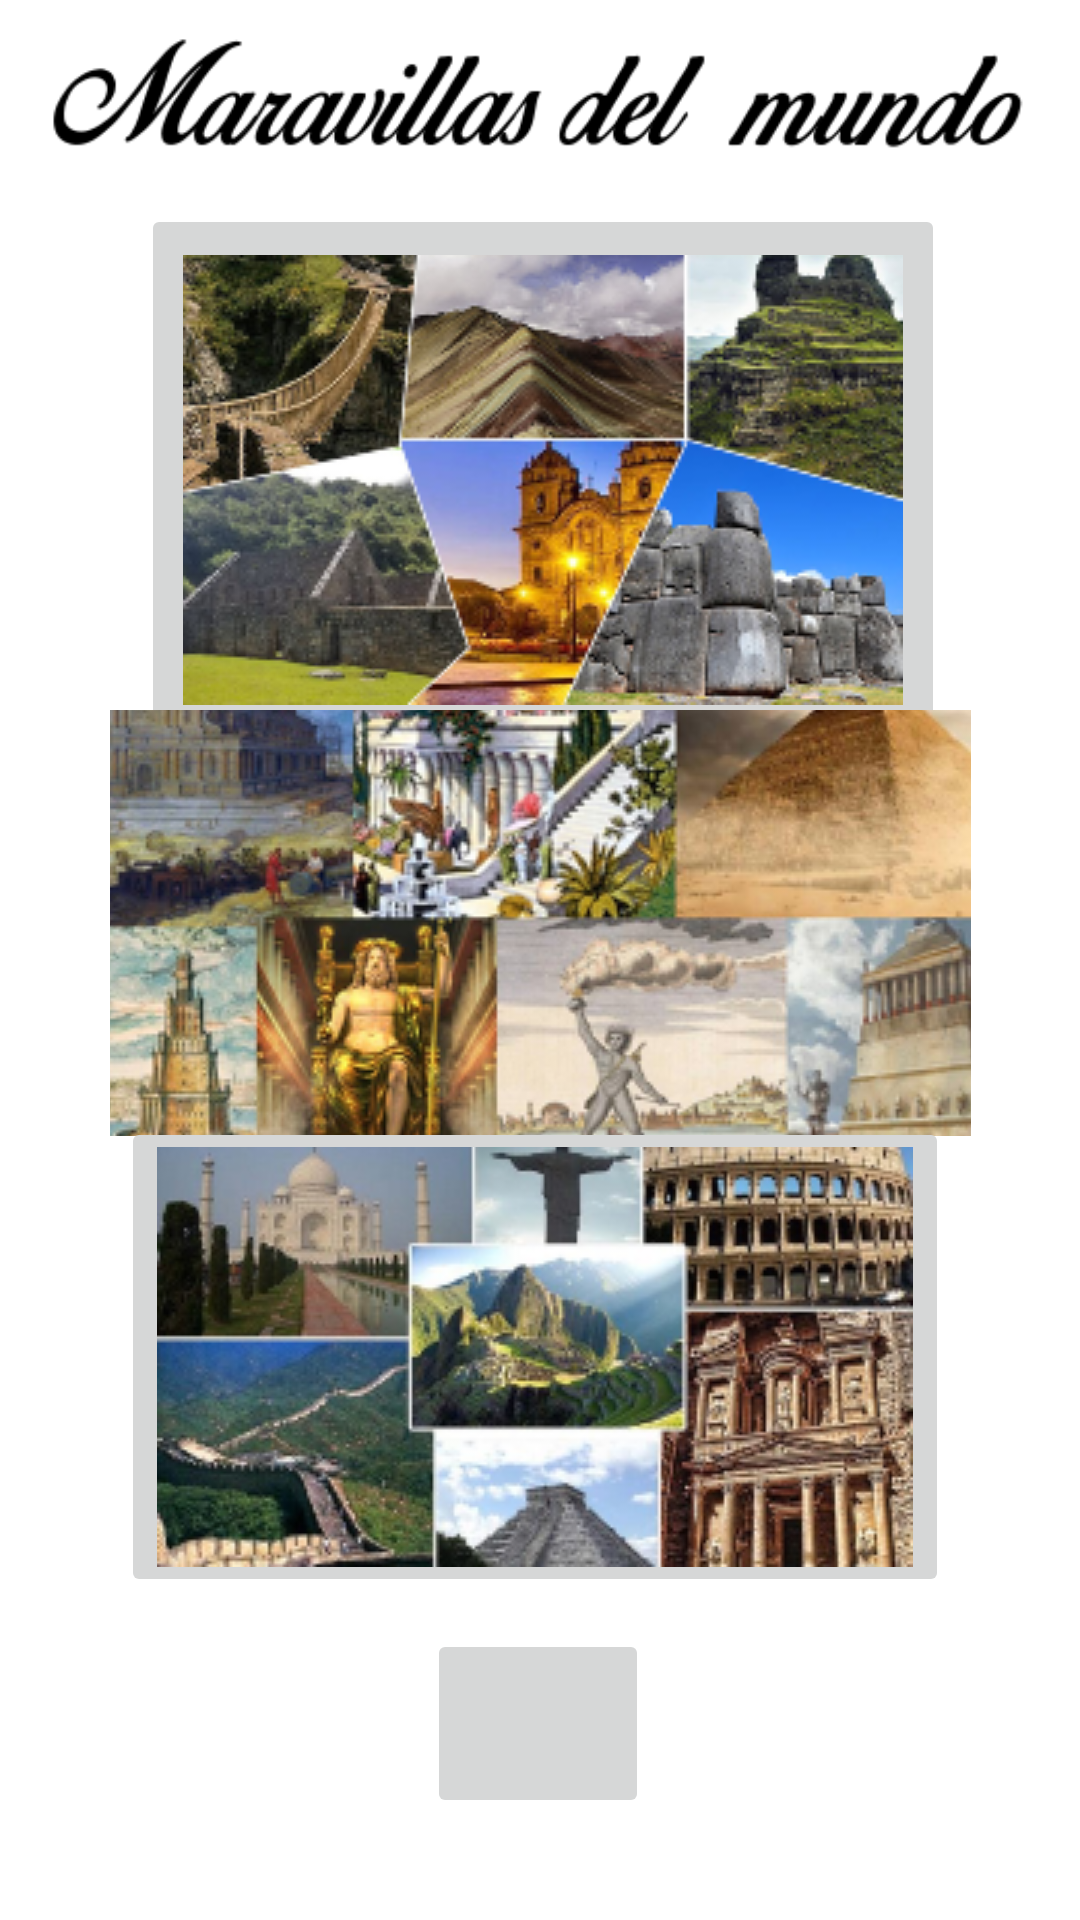

Produce the Android XML layout that renders to this screen, including the resource entries it uses.
<!-- AndroidManifest.xml: application theme Theme.TareaMapas -->
<!-- res/layout/activity_main.xml -->
<?xml version="1.0" encoding="utf-8"?>
<androidx.constraintlayout.widget.ConstraintLayout xmlns:android="http://schemas.android.com/apk/res/android"
    xmlns:app="http://schemas.android.com/apk/res-auto"
    xmlns:tools="http://schemas.android.com/tools"
    android:layout_width="match_parent"
    android:layout_height="match_parent"
    tools:context=".MainActivity">


    <ImageView
        android:layout_width="wrap_content"
        android:layout_height="wrap_content"
        android:src="@drawable/imagentexto"
        app:layout_constraintBottom_toBottomOf="parent"
        app:layout_constraintEnd_toEndOf="parent"
        app:layout_constraintHorizontal_bias="0.0"
        app:layout_constraintStart_toStartOf="parent"
        app:layout_constraintTop_toTopOf="parent"
        app:layout_constraintVertical_bias="0.0"
        tools:ignore="MissingConstraints" />

    <ImageButton
        android:id="@+id/ibLugaresCusco"
        android:layout_width="268dp"
        android:layout_height="184dp"
        android:src="@drawable/cuscolugares"
        app:layout_constraintBottom_toBottomOf="parent"
        app:layout_constraintEnd_toEndOf="parent"
        app:layout_constraintHorizontal_bias="0.51"
        app:layout_constraintStart_toStartOf="parent"
        app:layout_constraintTop_toTopOf="parent"
        app:layout_constraintVertical_bias="0.149"
        tools:ignore="SpeakableTextPresentCheck" />

    <ImageButton
        android:id="@+id/ibMaravillasAntiguas"
        android:layout_width="287dp"
        android:layout_height="142dp"
        android:src="@drawable/maravillasantiguas"
        app:layout_constraintBottom_toBottomOf="parent"
        app:layout_constraintEnd_toEndOf="parent"
        app:layout_constraintStart_toStartOf="parent"
        app:layout_constraintTop_toTopOf="parent"
        app:layout_constraintVertical_bias="0.475"
        tools:ignore="SpeakableTextPresentCheck" />

    <ImageButton
        android:id="@+id/ibMaravillasModernas"
        android:layout_width="wrap_content"
        android:layout_height="wrap_content"
        android:src="@drawable/maravillasmodernas"
        app:layout_constraintBottom_toBottomOf="parent"
        app:layout_constraintEnd_toEndOf="parent"
        app:layout_constraintHorizontal_bias="0.481"
        app:layout_constraintStart_toStartOf="parent"
        app:layout_constraintTop_toTopOf="parent"
        app:layout_constraintVertical_bias="0.776"
        tools:ignore="SpeakableTextPresentCheck" />

    <ImageButton
        android:id="@+id/ibRutas"
        android:layout_width="74dp"
        android:layout_height="63dp"
        android:src="@drawable/ruta"
        app:layout_constraintBottom_toBottomOf="parent"
        app:layout_constraintEnd_toEndOf="parent"
        app:layout_constraintHorizontal_bias="0.498"
        app:layout_constraintStart_toStartOf="parent"
        app:layout_constraintTop_toTopOf="parent"
        app:layout_constraintVertical_bias="0.941"
        tools:ignore="SpeakableTextPresentCheck" />


</androidx.constraintlayout.widget.ConstraintLayout>
<!-- resources referenced by this layout -->
<resources>
  <!-- drawable cuscolugares: png bitmap (drawable-v24, 92238 bytes) -->
  <!-- drawable imagentexto: png bitmap (drawable-v24, 9212 bytes) -->
  <!-- drawable maravillasantiguas: png bitmap (drawable-v24, 192964 bytes) -->
  <!-- drawable maravillasmodernas: png bitmap (drawable-v24, 95909 bytes) -->
  <style name="Theme.TareaMapas" parent="Theme.MaterialComponents.DayNight.DarkActionBar">
          
          <item name="colorPrimary">@color/purple_500</item>
          <item name="colorPrimaryVariant">@color/purple_700</item>
          <item name="colorOnPrimary">@color/white</item>
          
          <item name="colorSecondary">@color/teal_200</item>
          <item name="colorSecondaryVariant">@color/teal_700</item>
          <item name="colorOnSecondary">@color/black</item>
          
          <item name="android:statusBarColor" tools:targetApi="l">?attr/colorPrimaryVariant</item>
          
      </style>
  <!-- not gathered from this repository: default colours our renderer supplied (Android Studio template values) -->
  <color name="purple_500">#FF6200EE</color>
  <color name="purple_700">#FF3700B3</color>
  <color name="teal_200">#FF03DAC5</color>
  <color name="teal_700">#FF018786</color>
  <color name="black">#FF000000</color>
  <color name="white">#FFFFFFFF</color>
</resources>
